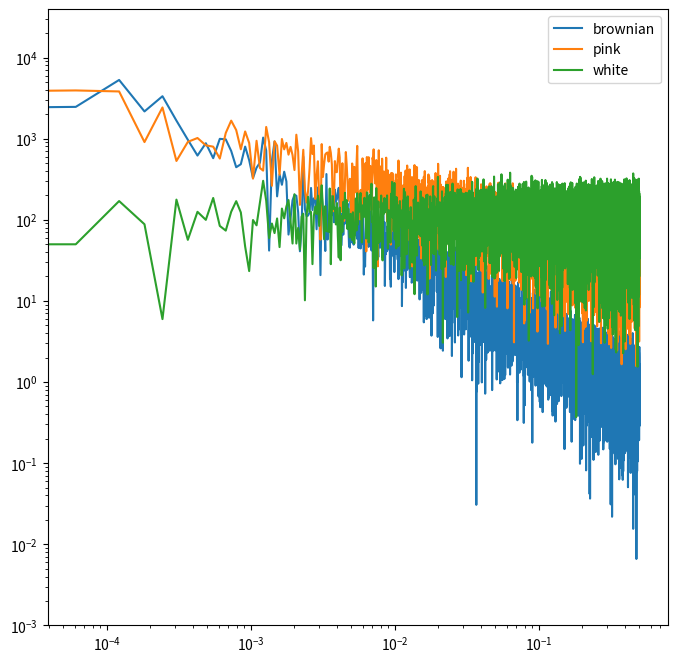

Reproduce this figure in Python.
import numpy as np
import matplotlib.pyplot as plt

def plot_spectrum(s):
    f = np.fft.rfftfreq(len(s))
    plt.loglog(f, np.abs(np.fft.rfft(s)))

def noise_psd(N, psd = lambda f: 1):
        X_white = np.fft.rfft(np.random.randn(N))
        S = psd(np.fft.rfftfreq(N))
        # Normalize S
        S = S / np.sqrt(np.mean(S**2))
        X_shaped = X_white * S
        return np.fft.irfft(X_shaped)

def PSDGenerator(f):
    return lambda N: noise_psd(N, f)

@PSDGenerator
def white_noise(f):
    return 1

@PSDGenerator
def blue_noise(f):
    return np.sqrt(f)

@PSDGenerator
def violet_noise(f):
    return f

@PSDGenerator
def brownian_noise(f):
    return 1/np.where(f == 0, float('inf'), f)

@PSDGenerator
def pink_noise(f):
    return 1/np.where(f == 0, float('inf'), np.sqrt(f))

plt.figure(figsize=(8, 8))
for G in [brownian_noise, pink_noise, white_noise]:
    plot_spectrum(G(2**14))
plt.legend(['brownian', 'pink', 'white'])
plt.ylim([1e-3, None])
plt.show()
